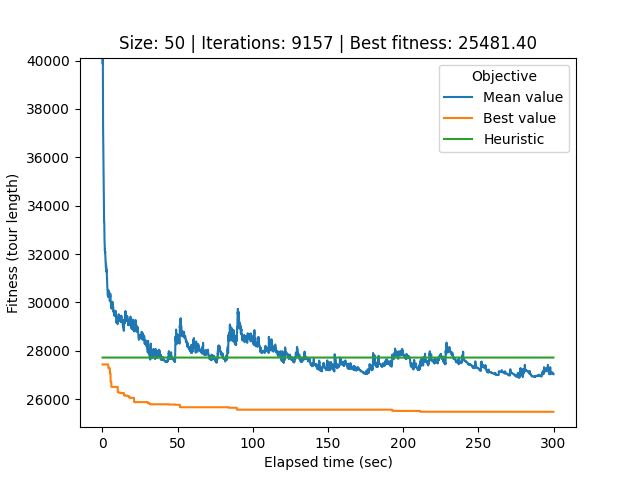

Data behind this chart, as committed beside it:
# Student number: r0758170
# Iteration, Elapsed time, Mean value, Best value, Cycle
0, 0.08359, 67066, 27439, 37, 29, 20, 49, 22, 6, 9, 30, 43, 48, 5, 8, 46, 35, 16, 4, 15, 47, 42, 11
1, 0.1119, 55456, 27439, 5, 8, 46, 35, 16, 4, 15, 47, 42, 11, 3, 19, 38, 10, 13, 7, 41, 14, 1, 24
2, 0.1417, 47675, 27439, 5, 8, 46, 35, 16, 4, 15, 47, 42, 11, 3, 19, 38, 10, 13, 7, 41, 14, 1, 24
3, 0.1704, 41887, 27439, 5, 8, 46, 35, 16, 4, 15, 47, 42, 11, 3, 19, 38, 10, 13, 7, 41, 14, 1, 24
4, 0.2015, 40223, 27439, 5, 8, 46, 35, 16, 4, 15, 47, 42, 11, 3, 19, 38, 10, 13, 7, 41, 14, 1, 24
5, 0.2329, 39864, 27439, 5, 8, 46, 35, 16, 4, 15, 47, 42, 11, 3, 19, 38, 10, 13, 7, 41, 14, 1, 24
6, 0.2626, 40036, 27439, 5, 8, 46, 35, 16, 4, 15, 47, 42, 11, 3, 19, 38, 10, 13, 7, 41, 14, 1, 24
7, 0.291, 40123, 27439, 5, 8, 46, 35, 16, 4, 15, 47, 42, 11, 3, 19, 38, 10, 13, 7, 41, 14, 1, 24
8, 0.3185, 39334, 27439, 5, 8, 46, 35, 16, 4, 15, 47, 42, 11, 3, 19, 38, 10, 13, 7, 41, 14, 1, 24
9, 0.3504, 38821, 27439, 5, 8, 46, 35, 16, 4, 15, 47, 42, 11, 3, 19, 38, 10, 13, 7, 41, 14, 1, 24
10, 0.3811, 38717, 27439, 5, 8, 46, 35, 16, 4, 15, 47, 42, 11, 3, 19, 38, 10, 13, 7, 41, 14, 1, 24
11, 0.4103, 38340, 27439, 5, 8, 46, 35, 16, 4, 15, 47, 42, 11, 3, 19, 38, 10, 13, 7, 41, 14, 1, 24
12, 0.4396, 37320, 27439, 5, 8, 46, 35, 16, 4, 15, 47, 42, 11, 3, 19, 38, 10, 13, 7, 41, 14, 1, 24
13, 0.4718, 37119, 27439, 5, 8, 46, 35, 16, 4, 15, 47, 42, 11, 3, 19, 38, 10, 13, 7, 41, 14, 1, 24
14, 0.5071, 36867, 27439, 5, 8, 46, 35, 16, 4, 15, 47, 42, 11, 3, 19, 38, 10, 13, 7, 41, 14, 1, 24
15, 0.5376, 36489, 27439, 5, 8, 46, 35, 16, 4, 15, 47, 42, 11, 3, 19, 38, 10, 13, 7, 41, 14, 1, 24
16, 0.5715, 36389, 27439, 5, 8, 46, 35, 16, 4, 15, 47, 42, 11, 3, 19, 38, 10, 13, 7, 41, 14, 1, 24
17, 0.6068, 36174, 27439, 5, 8, 46, 35, 16, 4, 15, 47, 42, 11, 3, 19, 38, 10, 13, 7, 41, 14, 1, 24
18, 0.6401, 36096, 27439, 5, 8, 46, 35, 16, 4, 15, 47, 42, 11, 3, 19, 38, 10, 13, 7, 41, 14, 1, 24
19, 0.6714, 35947, 27439, 5, 8, 46, 35, 16, 4, 15, 47, 42, 11, 3, 19, 38, 10, 13, 7, 41, 14, 1, 24
20, 0.703, 35648, 27439, 5, 8, 46, 35, 16, 4, 15, 47, 42, 11, 3, 19, 38, 10, 13, 7, 41, 14, 1, 24
21, 0.7365, 35481, 27439, 5, 8, 46, 35, 16, 4, 15, 47, 42, 11, 3, 19, 38, 10, 13, 7, 41, 14, 1, 24
22, 0.7647, 35099, 27439, 5, 8, 46, 35, 16, 4, 15, 47, 42, 11, 3, 19, 38, 10, 13, 7, 41, 14, 1, 24
23, 0.7932, 35048, 27439, 5, 8, 46, 35, 16, 4, 15, 47, 42, 11, 3, 19, 38, 10, 13, 7, 41, 14, 1, 24
24, 0.8216, 34841, 27439, 5, 8, 46, 35, 16, 4, 15, 47, 42, 11, 3, 19, 38, 10, 13, 7, 41, 14, 1, 24
25, 0.8565, 34734, 27439, 5, 8, 46, 35, 16, 4, 15, 47, 42, 11, 3, 19, 38, 10, 13, 7, 41, 14, 1, 24
26, 0.8921, 34635, 27439, 5, 8, 46, 35, 16, 4, 15, 47, 42, 11, 3, 19, 38, 10, 13, 7, 41, 14, 1, 24
27, 0.9278, 34513, 27439, 5, 8, 46, 35, 16, 4, 15, 47, 42, 11, 3, 19, 38, 10, 13, 7, 41, 14, 1, 24
28, 0.9621, 34282, 27439, 5, 8, 46, 35, 16, 4, 15, 47, 42, 11, 3, 19, 38, 10, 13, 7, 41, 14, 1, 24
29, 0.9935, 34269, 27439, 5, 8, 46, 35, 16, 4, 15, 47, 42, 11, 3, 19, 38, 10, 13, 7, 41, 14, 1, 24
30, 1.025, 34017, 27439, 5, 8, 46, 35, 16, 4, 15, 47, 42, 11, 3, 19, 38, 10, 13, 7, 41, 14, 1, 24
31, 1.059, 33769, 27439, 5, 8, 46, 35, 16, 4, 15, 47, 42, 11, 3, 19, 38, 10, 13, 7, 41, 14, 1, 24
32, 1.089, 33626, 27439, 5, 8, 46, 35, 16, 4, 15, 47, 42, 11, 3, 19, 38, 10, 13, 7, 41, 14, 1, 24
33, 1.118, 33356, 27439, 5, 8, 46, 35, 16, 4, 15, 47, 42, 11, 3, 19, 38, 10, 13, 7, 41, 14, 1, 24
34, 1.156, 33356, 27439, 5, 8, 46, 35, 16, 4, 15, 47, 42, 11, 3, 19, 38, 10, 13, 7, 41, 14, 1, 24
35, 1.193, 33334, 27439, 5, 8, 46, 35, 16, 4, 15, 47, 42, 11, 3, 19, 38, 10, 13, 7, 41, 14, 1, 24
36, 1.223, 33310, 27439, 5, 8, 46, 35, 16, 4, 15, 47, 42, 11, 3, 19, 38, 10, 13, 7, 41, 14, 1, 24
37, 1.254, 33102, 27439, 5, 8, 46, 35, 16, 4, 15, 47, 42, 11, 3, 19, 38, 10, 13, 7, 41, 14, 1, 24
38, 1.285, 32937, 27439, 5, 8, 46, 35, 16, 4, 15, 47, 42, 11, 3, 19, 38, 10, 13, 7, 41, 14, 1, 24
39, 1.313, 32874, 27439, 5, 8, 46, 35, 16, 4, 15, 47, 42, 11, 3, 19, 38, 10, 13, 7, 41, 14, 1, 24
40, 1.344, 32699, 27439, 5, 8, 46, 35, 16, 4, 15, 47, 42, 11, 3, 19, 38, 10, 13, 7, 41, 14, 1, 24
41, 1.375, 32688, 27439, 5, 8, 46, 35, 16, 4, 15, 47, 42, 11, 3, 19, 38, 10, 13, 7, 41, 14, 1, 24
42, 1.406, 32527, 27439, 5, 8, 46, 35, 16, 4, 15, 47, 42, 11, 3, 19, 38, 10, 13, 7, 41, 14, 1, 24
43, 1.433, 32504, 27439, 5, 8, 46, 35, 16, 4, 15, 47, 42, 11, 3, 19, 38, 10, 13, 7, 41, 14, 1, 24
44, 1.463, 32430, 27439, 5, 8, 46, 35, 16, 4, 15, 47, 42, 11, 3, 19, 38, 10, 13, 7, 41, 14, 1, 24
45, 1.493, 32485, 27439, 5, 8, 46, 35, 16, 4, 15, 47, 42, 11, 3, 19, 38, 10, 13, 7, 41, 14, 1, 24
46, 1.521, 32388, 27439, 5, 8, 46, 35, 16, 4, 15, 47, 42, 11, 3, 19, 38, 10, 13, 7, 41, 14, 1, 24
47, 1.552, 32201, 27439, 5, 8, 46, 35, 16, 4, 15, 47, 42, 11, 3, 19, 38, 10, 13, 7, 41, 14, 1, 24
48, 1.581, 32183, 27439, 5, 8, 46, 35, 16, 4, 15, 47, 42, 11, 3, 19, 38, 10, 13, 7, 41, 14, 1, 24
49, 1.612, 32157, 27439, 5, 8, 46, 35, 16, 4, 15, 47, 42, 11, 3, 19, 38, 10, 13, 7, 41, 14, 1, 24
50, 1.639, 32187, 27439, 5, 8, 46, 35, 16, 4, 15, 47, 42, 11, 3, 19, 38, 10, 13, 7, 41, 14, 1, 24
51, 1.667, 32187, 27439, 5, 8, 46, 35, 16, 4, 15, 47, 42, 11, 3, 19, 38, 10, 13, 7, 41, 14, 1, 24
52, 1.695, 32106, 27439, 5, 8, 46, 35, 16, 4, 15, 47, 42, 11, 3, 19, 38, 10, 13, 7, 41, 14, 1, 24
53, 1.724, 32051, 27439, 5, 8, 46, 35, 16, 4, 15, 47, 42, 11, 3, 19, 38, 10, 13, 7, 41, 14, 1, 24
54, 1.753, 32050, 27439, 5, 8, 46, 35, 16, 4, 15, 47, 42, 11, 3, 19, 38, 10, 13, 7, 41, 14, 1, 24
55, 1.783, 32060, 27439, 5, 8, 46, 35, 16, 4, 15, 47, 42, 11, 3, 19, 38, 10, 13, 7, 41, 14, 1, 24
56, 1.815, 32110, 27439, 5, 8, 46, 35, 16, 4, 15, 47, 42, 11, 3, 19, 38, 10, 13, 7, 41, 14, 1, 24
57, 1.845, 32072, 27439, 5, 8, 46, 35, 16, 4, 15, 47, 42, 11, 3, 19, 38, 10, 13, 7, 41, 14, 1, 24
58, 1.877, 32040, 27439, 5, 8, 46, 35, 16, 4, 15, 47, 42, 11, 3, 19, 38, 10, 13, 7, 41, 14, 1, 24
... 9,098 more rows
